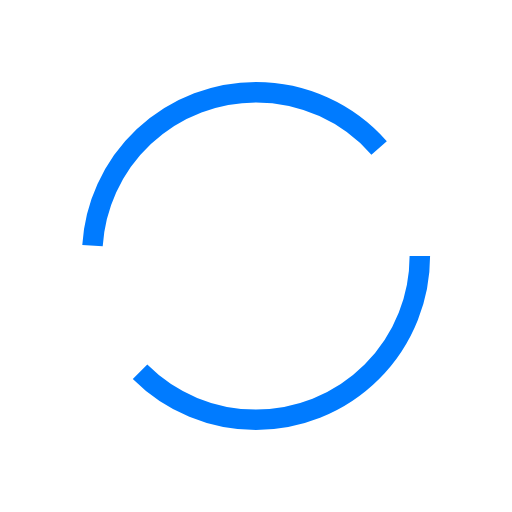
t = 0.00 s
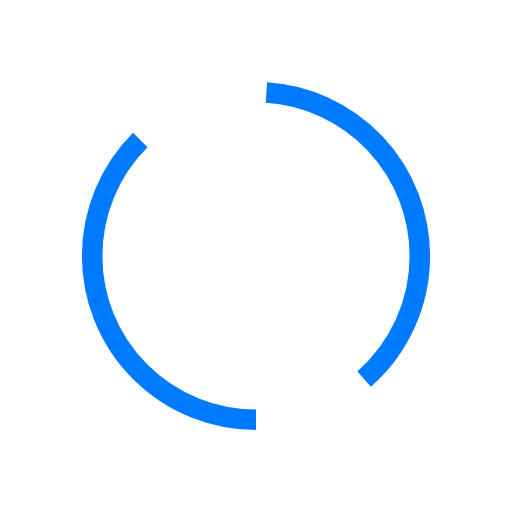
t = 0.25 s
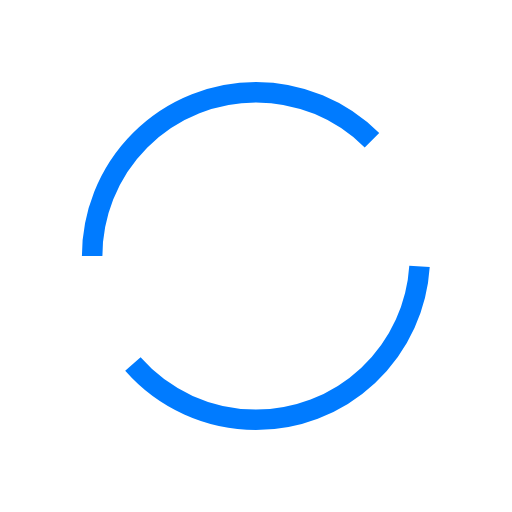
t = 0.50 s
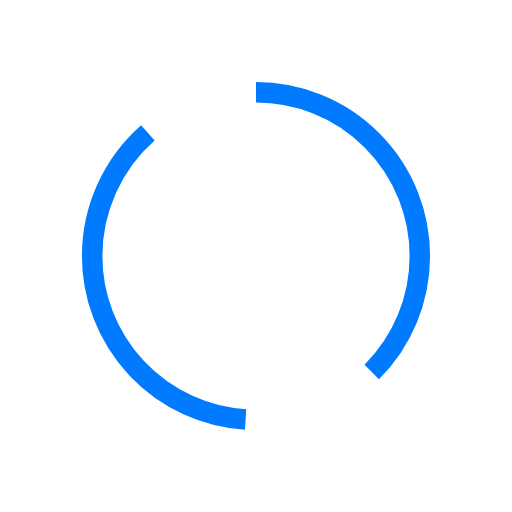
t = 0.75 s

The animated SVG that drew these frames (rendered in a browser with its animation timeline set to each time). Animation: 1 SMIL element (animateTransform=1); one cycle of 1.00 s, repeats indefinitely.

<svg width="35px" height="35px" viewBox="0 0 100 100" preserveAspectRatio="xMidYMid">
	<circle cx="50" cy="50" fill="none" stroke="#007bff" stroke-width="4" r="32" stroke-dasharray="75.39822368615503 27.132741228718345" transform="rotate(57.8191 50 50)">
		<animateTransform attributeName="transform" type="rotate" calcMode="linear" values="0 50 50;360 50 50" keyTimes="0;1" dur="1s" begin="0s" repeatCount="indefinite">
		</animateTransform>
	</circle>
</svg>
